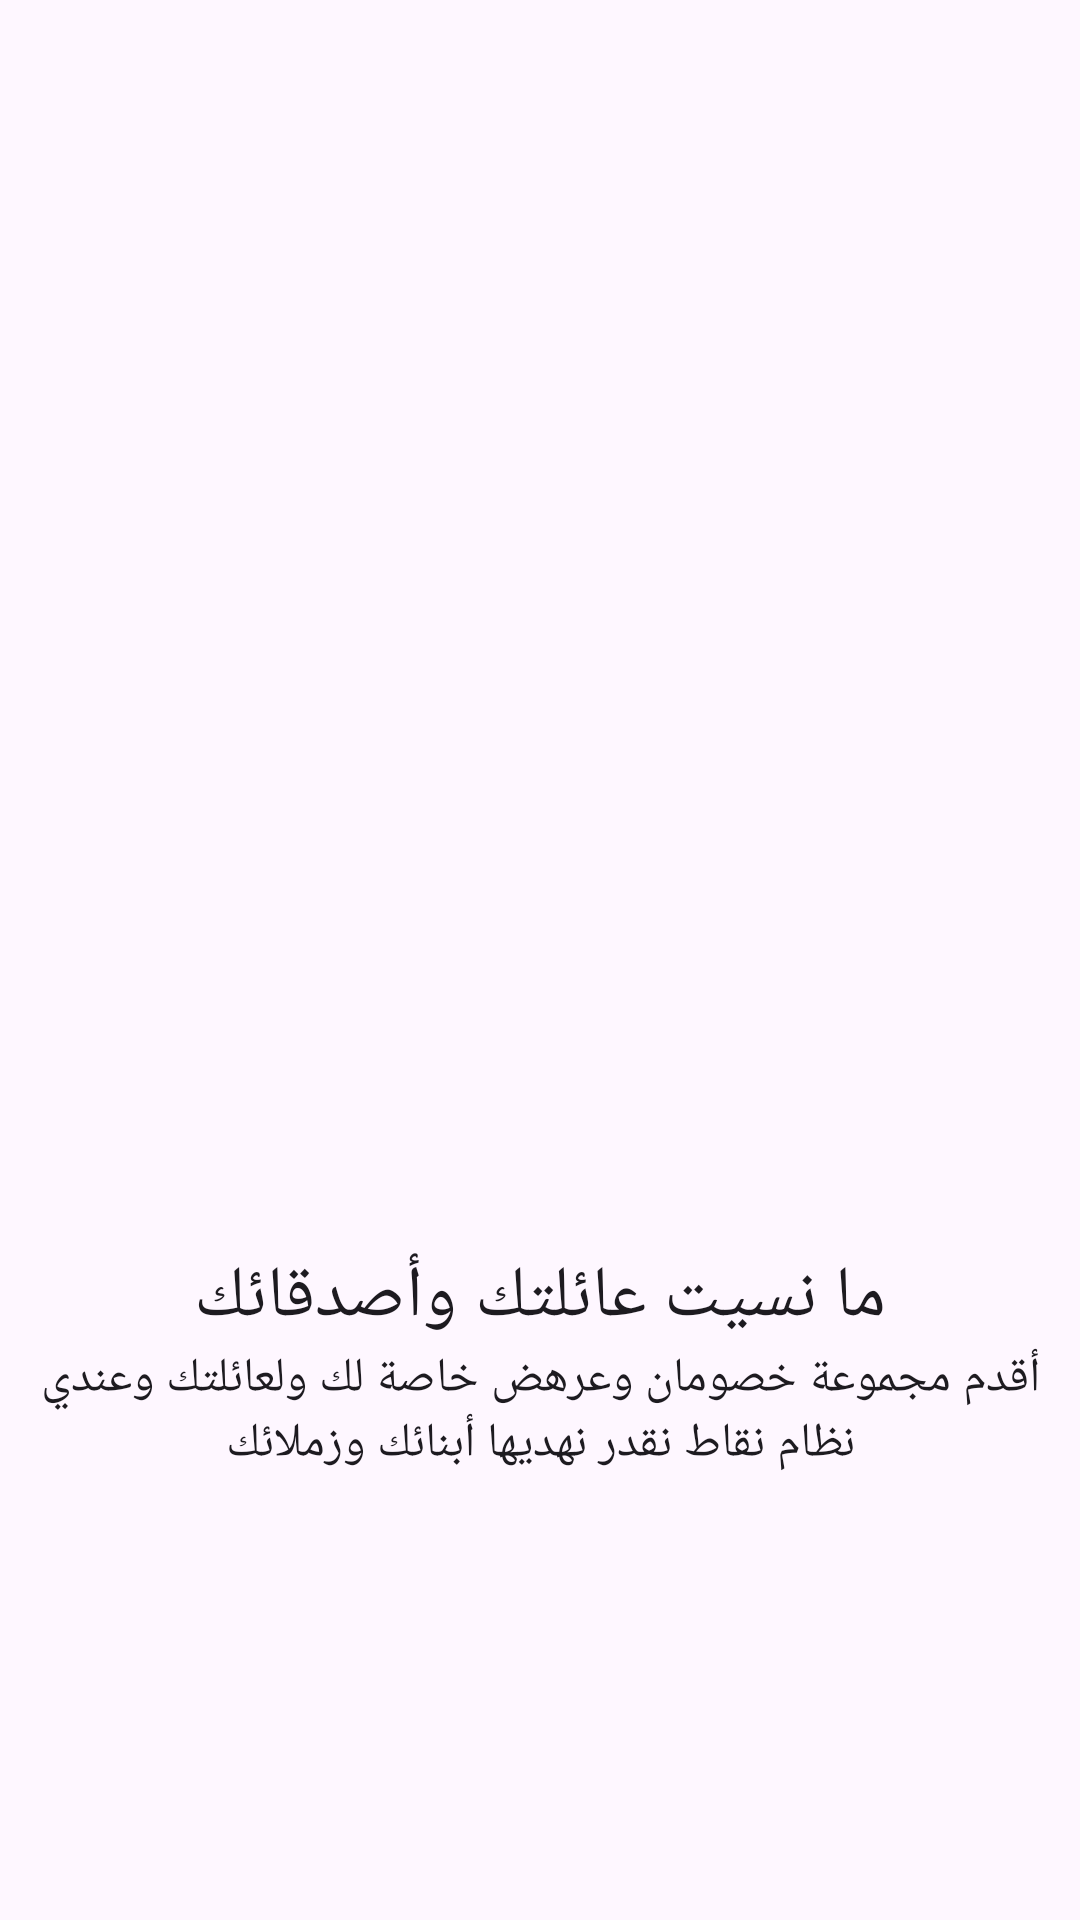

Produce the Android XML layout that renders to this screen, including the resource entries it uses.
<!-- AndroidManifest.xml: application theme Theme.Printers -->
<!-- res/layout/fragment_one.xml -->
<?xml version="1.0" encoding="utf-8"?>
<androidx.constraintlayout.widget.ConstraintLayout xmlns:android="http://schemas.android.com/apk/res/android"
    xmlns:app="http://schemas.android.com/apk/res-auto"
    xmlns:tools="http://schemas.android.com/tools"
    android:layout_width="match_parent"
    android:layout_height="match_parent"


    tools:context=".ui.fragments.onBoarding.FragmentOne">


    <ImageView
        android:id="@+id/iv_on_boarding_sky"
        android:layout_width="match_parent"
        android:layout_height="170dp"
        android:scaleType="fitXY"
        android:src="@drawable/on_boarding_sky"
        app:layout_constraintEnd_toEndOf="parent"
        app:layout_constraintStart_toStartOf="parent"
        app:layout_constraintTop_toTopOf="parent" />

    <ImageView
        android:id="@+id/imageView2"
        android:layout_width="match_parent"
        android:layout_height="221dp"
        android:foregroundGravity="center"
        android:src="@drawable/on_boarding_1"
        app:layout_constraintEnd_toEndOf="parent"
        app:layout_constraintStart_toStartOf="parent"
        app:layout_constraintTop_toBottomOf="@+id/iv_on_boarding_sky" />

    <TextView
        android:id="@+id/textView"
        android:layout_width="wrap_content"
        android:layout_height="wrap_content"
        android:layout_marginTop="25dp"
        android:text="ما نسيت عائلتك وأصدقائك"
        android:textAppearance="@style/HeadText"
        android:textColor="@color/main_back_ground_Color"
        app:layout_constraintEnd_toEndOf="parent"
        app:layout_constraintStart_toStartOf="parent"
        app:layout_constraintTop_toBottomOf="@+id/imageView2" />

    <TextView
        android:id="@+id/textView2"
        android:layout_width="wrap_content"
        android:layout_height="wrap_content"
        android:gravity="center"
        android:text="أقدم مجموعة خصومان وعرهض خاصة لك ولعائلتك
وعندي نظام نقاط نقدر نهديها أبنائك وزملائك"
        android:textAppearance="@style/SubText"
        app:layout_constraintEnd_toEndOf="parent"
        app:layout_constraintStart_toStartOf="parent"
        app:layout_constraintTop_toBottomOf="@+id/textView" />



</androidx.constraintlayout.widget.ConstraintLayout>
<!-- resources referenced by this layout -->
<resources>
  <style name="HeadText" parent="@style/TextAppearance.AppCompat">
          <item name="android:fontFamily">@font/alexandria_bold</item>
          <item name="android:textSize">24sp</item>
          <item name="android:textColor">@color/main_back_ground_Color</item>
      </style>
  <style name="SubText" parent="@style/TextAppearance.AppCompat">
          <item name="android:fontFamily">@font/alexandria_medium</item>
          <item name="android:textSize">16sp</item>
          <item name="android:gravity">center</item>
          <item name="android:lineSpacingExtra">4sp</item>
          <item name="android:textColor">@color/text_color</item>
      </style>
  <style name="Theme.Printers" parent="Base.Theme.Printers" />
  <style name="Base.Theme.Printers" parent="Theme.Material3.DayNight.NoActionBar">
          
          
      </style>
</resources>
